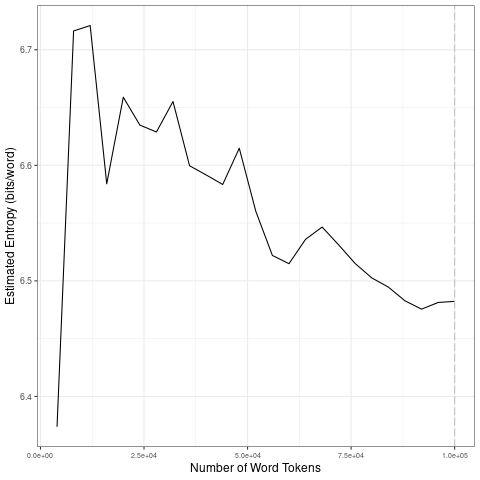

Values plotted in this chart, from the file beside it:
file, entropy.Corpus.Size, entropy.Entropy, sd.Corpus.Size, sd.SD
data/2021_by_fr/2021-10-22_tokens_1-gram…, 4000, 6.374, 20000, 0.1436
data/2021_by_fr/2021-10-22_tokens_1-gram…, 8000, 6.716, 40000, 0.02615
data/2021_by_fr/2021-10-22_tokens_1-gram…, 12000, 6.721, 60000, 0.04193
data/2021_by_fr/2021-10-22_tokens_1-gram…, 16000, 6.584, 80000, 0.01747
data/2021_by_fr/2021-10-22_tokens_1-gram…, 20000, 6.659, 1e+05, 0.006954
data/2021_by_fr/2021-10-22_tokens_1-gram…, 24000, 6.635, 20000, 0.1436
data/2021_by_fr/2021-10-22_tokens_1-gram…, 28000, 6.629, 40000, 0.02615
data/2021_by_fr/2021-10-22_tokens_1-gram…, 32000, 6.655, 60000, 0.04193
data/2021_by_fr/2021-10-22_tokens_1-gram…, 36000, 6.6, 80000, 0.01747
data/2021_by_fr/2021-10-22_tokens_1-gram…, 40000, 6.592, 1e+05, 0.006954
data/2021_by_fr/2021-10-22_tokens_1-gram…, 44000, 6.583, 20000, 0.1436
data/2021_by_fr/2021-10-22_tokens_1-gram…, 48000, 6.615, 40000, 0.02615
data/2021_by_fr/2021-10-22_tokens_1-gram…, 52000, 6.56, 60000, 0.04193
data/2021_by_fr/2021-10-22_tokens_1-gram…, 56000, 6.522, 80000, 0.01747
data/2021_by_fr/2021-10-22_tokens_1-gram…, 60000, 6.515, 1e+05, 0.006954
data/2021_by_fr/2021-10-22_tokens_1-gram…, 64000, 6.536, 20000, 0.1436
data/2021_by_fr/2021-10-22_tokens_1-gram…, 68000, 6.547, 40000, 0.02615
data/2021_by_fr/2021-10-22_tokens_1-gram…, 72000, 6.531, 60000, 0.04193
data/2021_by_fr/2021-10-22_tokens_1-gram…, 76000, 6.515, 80000, 0.01747
data/2021_by_fr/2021-10-22_tokens_1-gram…, 80000, 6.503, 1e+05, 0.006954
data/2021_by_fr/2021-10-22_tokens_1-gram…, 84000, 6.495, 20000, 0.1436
data/2021_by_fr/2021-10-22_tokens_1-gram…, 88000, 6.483, 40000, 0.02615
data/2021_by_fr/2021-10-22_tokens_1-gram…, 92000, 6.476, 60000, 0.04193
data/2021_by_fr/2021-10-22_tokens_1-gram…, 96000, 6.481, 80000, 0.01747
data/2021_by_fr/2021-10-22_tokens_1-gram…, 1e+05, 6.482, 1e+05, 0.006954
